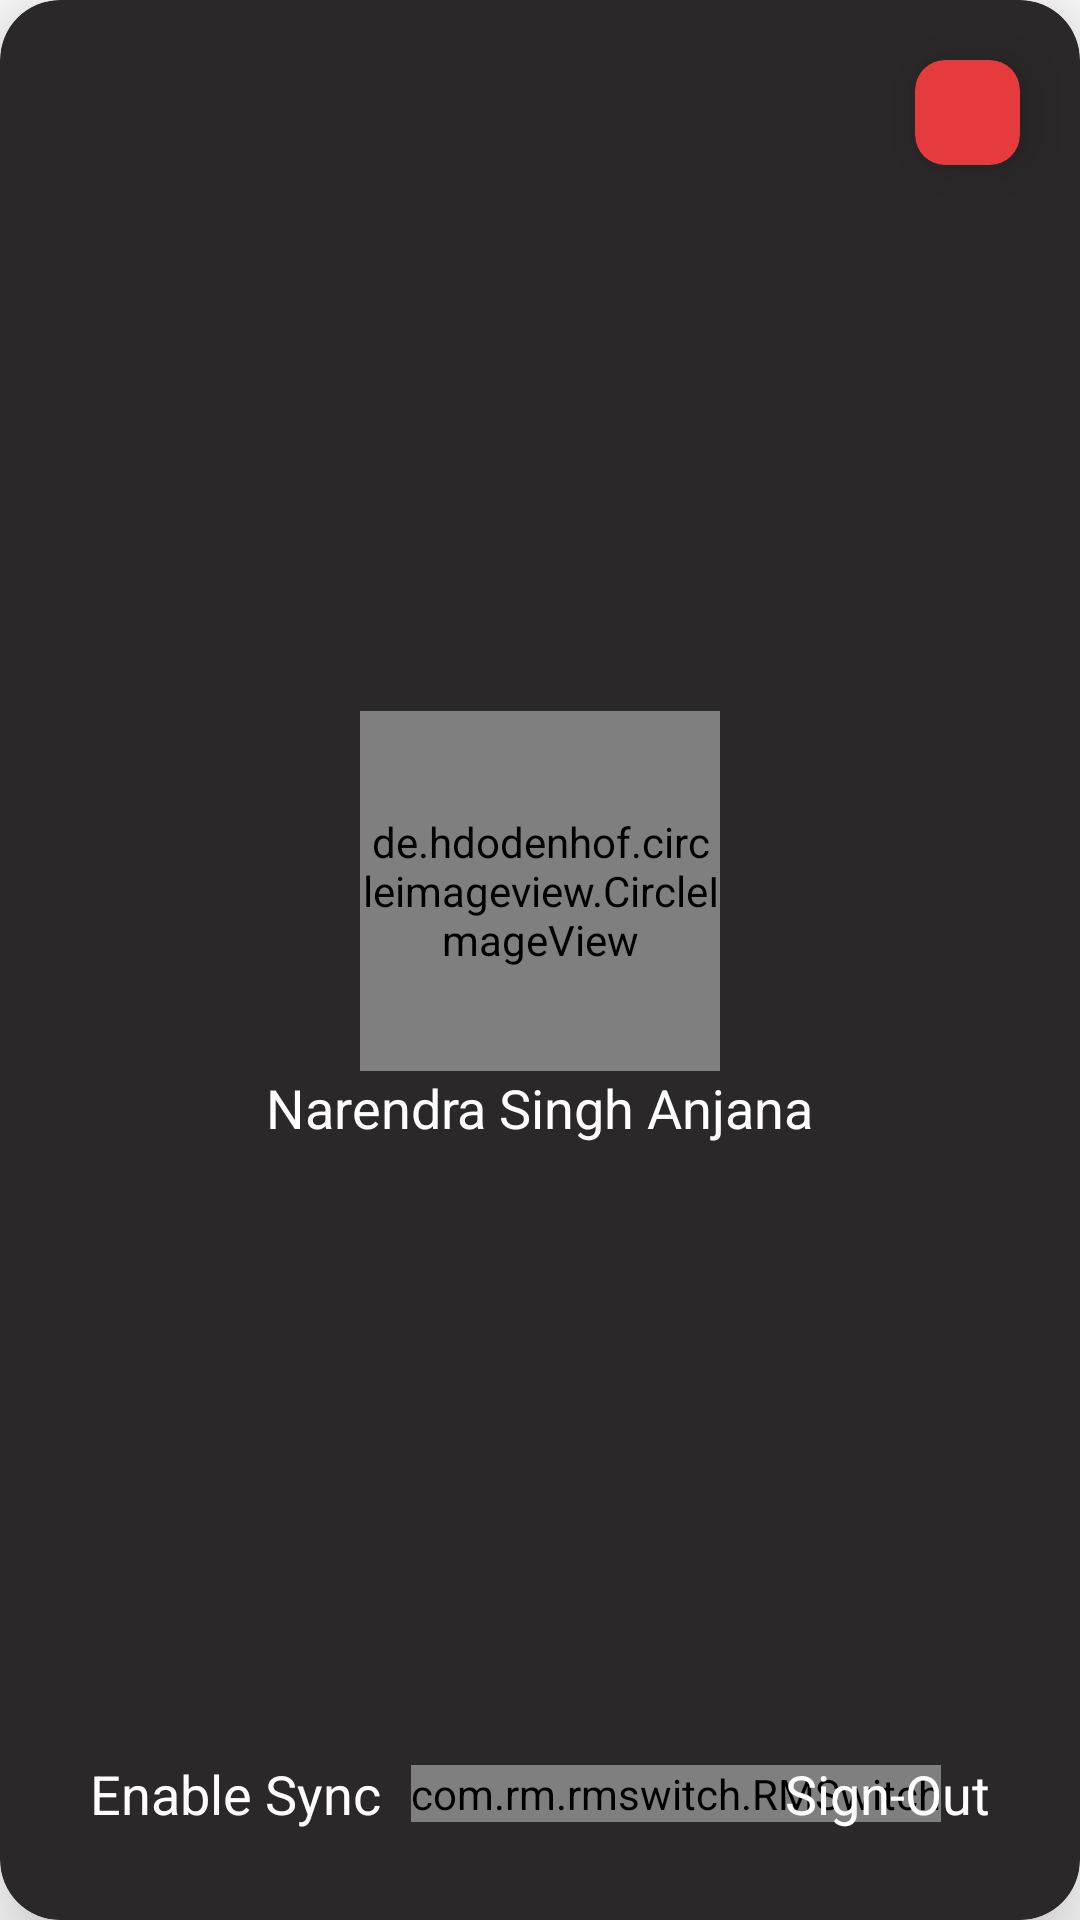

Write the Android layout XML for this screen, with the resource values it uses.
<!-- AndroidManifest.xml: application theme Theme.Notes -->
<!-- res/layout/profile_layout.xml -->
<?xml version="1.0" encoding="utf-8"?>
    <com.google.android.material.card.MaterialCardView
     xmlns:android="http://schemas.android.com/apk/res/android"
    xmlns:app="http://schemas.android.com/apk/res-auto"
    android:id="@+id/prifile_card"
    android:layout_width="match_parent"
        android:layout_height="400dp"
        app:cardElevation="20dp"
        android:layout_margin="20dp"
        android:elevation="20dp"
        app:cardCornerRadius="20dp"
        app:cardBackgroundColor="#2A2829"

        >
        <androidx.constraintlayout.widget.ConstraintLayout
            android:layout_width="match_parent"
            android:layout_height="match_parent">
            <ProgressBar
                android:id="@+id/progressBar"
                android:progressTint="@color/red"
                app:layout_constraintTop_toTopOf="parent"
                app:layout_constraintBottom_toBottomOf="parent"
                app:layout_constraintStart_toStartOf="parent"
                app:layout_constraintEnd_toEndOf="parent"
                android:visibility="gone"
                android:layout_width="wrap_content"
                android:layout_height="wrap_content"/>
            <com.google.android.material.card.MaterialCardView
                android:id="@+id/close_profile_card_btn"
                android:layout_width="35dp"
                android:layout_height="35dp"
                android:layout_margin="20dp"
                android:clickable="true"
                android:elevation="10dp"
                app:cardBackgroundColor="@color/red"
                app:cardCornerRadius="10dp"
                app:cardElevation="10dp"
                app:cardMaxElevation="10dp"
                app:layout_constraintEnd_toEndOf="parent"
                app:layout_constraintTop_toTopOf="parent"
                app:rippleColor="@color/white">

                <ImageView
                    android:layout_width="wrap_content"
                    android:layout_height="wrap_content"
                    android:layout_gravity="center"
                    android:src="@drawable/ic_baseline_clear_24" />

            </com.google.android.material.card.MaterialCardView>

            <androidx.constraintlayout.widget.ConstraintLayout
                android:id="@+id/data_layout"
                android:layout_width="match_parent"
                android:layout_height="match_parent"
                >
                <de.hdodenhof.circleimageview.CircleImageView
                    android:id="@+id/profile_img"
                    android:layout_width="120dp"
                    android:layout_height="120dp"
                    app:layout_constraintStart_toStartOf="parent"
                    app:layout_constraintTop_toTopOf="parent"
                    app:layout_constraintEnd_toEndOf="parent"
                    app:layout_constraintBottom_toTopOf="@id/enable_sync_tv"
                    android:src="@drawable/ic_baseline_person_24"
                    android:layout_marginTop="8dp"
                    />
                <TextView
                    android:id="@+id/name_tv"
                    android:layout_width="wrap_content"
                    android:layout_height="wrap_content"
                    android:text="Narendra Singh Anjana"
                    app:layout_constraintStart_toStartOf="@id/profile_img"
                    app:layout_constraintEnd_toEndOf="@id/profile_img"
                    app:layout_constraintTop_toBottomOf="@id/profile_img"
                    android:textColor="@color/white"
                    android:textSize="18sp"
                    />
                <TextView
                    android:id="@+id/enable_sync_tv"
                    android:layout_width="wrap_content"
                    android:layout_height="wrap_content"
                    android:text="Enable Sync"
                    android:layout_margin="30dp"
                    app:layout_constraintBottom_toBottomOf="parent"
                    app:layout_constraintStart_toStartOf="parent"
                    android:textColor="@color/white"
                    android:textSize="18sp"
                    />

                <com.rm.rmswitch.RMSwitch
                    android:id="@+id/sync_switch"
                    android:layout_width="wrap_content"
                    android:layout_height="wrap_content"
                    app:checked="false"
                    app:enabled="true"
                    app:forceAspectRatio="false"
                    app:switchBkgCheckedColor="@color/white"
                    app:switchBkgNotCheckedColor="@color/white1"
                    app:switchDesign="android"
                    app:switchToggleCheckedColor="@color/red"
                    app:switchToggleNotCheckedColor="@color/red1"
                    app:layout_constraintStart_toEndOf="@id/enable_sync_tv"
                    app:layout_constraintTop_toTopOf="@id/enable_sync_tv"
                    app:layout_constraintBottom_toBottomOf="@id/enable_sync_tv"
                    android:layout_marginStart="10dp"
                    />
                <TextView
                    android:id="@+id/signOut_tv"
                    android:layout_width="wrap_content"
                    android:layout_height="wrap_content"
                    android:text="Sign-Out"
                    android:layout_margin="30dp"
                    app:layout_constraintBottom_toBottomOf="parent"
                    app:layout_constraintEnd_toEndOf="parent"
                    android:textColor="@color/white"
                    android:textSize="18sp"
                    />



            </androidx.constraintlayout.widget.ConstraintLayout>


            <LinearLayout
                android:id="@+id/sign_in_layout"
                android:layout_width="wrap_content"
                android:layout_height="wrap_content"
                android:visibility="gone"
                app:layout_constraintEnd_toEndOf="parent"
                app:layout_constraintTop_toTopOf="parent"
                app:layout_constraintStart_toStartOf="parent"
                app:layout_constraintBottom_toBottomOf="parent"
                android:orientation="vertical"
                >
                <TextView
                    android:layout_width="wrap_content"
                    android:layout_height="wrap_content"
                    android:text="Sign-In With Google"
                    android:layout_gravity="center_horizontal"
                    android:layout_marginBottom="10dp"
                    android:textColor="@color/white"
                    android:textSize="20sp"
                    />

                <com.google.android.material.card.MaterialCardView
                    android:id="@+id/sign_in_btn"
                    android:layout_width="200dp"
                    android:layout_height="60dp"
                    android:clickable="true"
                    android:elevation="10dp"
                    app:cardBackgroundColor="@color/white"
                    app:cardCornerRadius="10dp"
                    app:cardElevation="10dp"
                    app:cardMaxElevation="10dp"
                    app:rippleColor="@color/white1">

                    <ImageView
                        android:layout_width="45dp"
                        android:layout_height="45dp"
                        android:layout_gravity="center"
                        android:src="@drawable/google_icon" />

                </com.google.android.material.card.MaterialCardView>

            </LinearLayout>
            <TextView
                android:id="@+id/joinedDateTV"
                android:textColor="@color/white"
                app:layout_constraintStart_toStartOf="parent"
                app:layout_constraintTop_toTopOf="parent"
                android:textSize="12sp"
                android:layout_margin="10dp"
                android:layout_width="wrap_content"
                android:layout_height="wrap_content"/>




        </androidx.constraintlayout.widget.ConstraintLayout>
    </com.google.android.material.card.MaterialCardView>
<!-- resources referenced by this layout -->
<resources>
  <color name="red">#E63B3C</color>
  <color name="red1">#E88F8F</color>
  <color name="white">#FFFFFF</color>
  <color name="white1">#919191</color>
  <style name="Theme.Notes" parent="Theme.MaterialComponents.DayNight.NoActionBar">
          
          <item name="colorPrimary">@color/purple_500</item>
          <item name="colorPrimaryVariant">@color/status_bar</item>
          <item name="colorOnPrimary">@color/white</item>
          
          <item name="colorSecondary">@color/teal_200</item>
          <item name="colorSecondaryVariant">@color/teal_700</item>
          <item name="colorOnSecondary">@color/black</item>
          
          <item name="android:statusBarColor" tools:targetApi="l">?attr/colorPrimaryVariant</item>
  
  
          
      </style>
  <color name="purple_500">#FFFFFF</color>
  <color name="status_bar">#2A2829</color>
  <color name="teal_200">#E63B3C</color>
  <color name="teal_700">#368050</color>
  <color name="black">#FF000000</color>
</resources>
